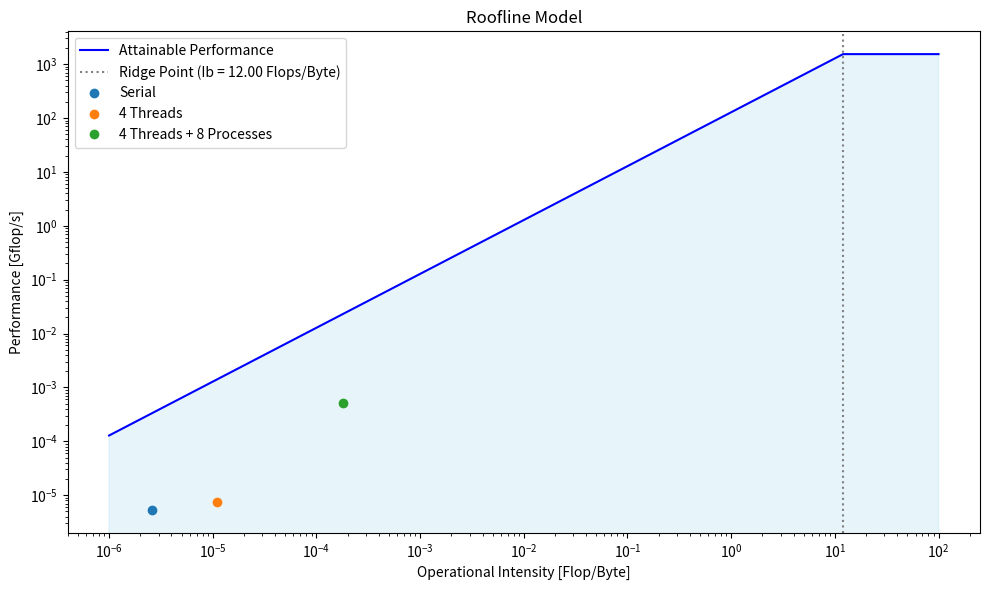

Here is the Python script that generated this plot:
import numpy as np
import matplotlib.pyplot as plt

pi = 1536  # Peak performance
beta = 128  # Memory bandwidth
x_break = pi / beta # Ridge point

flops = 10 * 500 * 10000 + 3 * 271177
# Measurements for serial code
time_s = 9537828751 / 1e6
memory_s = 437892352 + 19755941955840

# Measurements for threading code
time_t = 6692593576 / 1e6
memory_t = 443775424 + 4597800033408

# Measurements for threading+processes code
time_tp = 98026753 / 1e6
memory_tp = 1247726528 + 280036024064

x = np.logspace(-6, 2, 1000)
y_mem_bound = np.minimum(beta * x, pi)
y_compute_bound = np.full_like(x, pi)

# Plot
plt.figure(figsize=(10, 6))
plt.loglog(x, y_mem_bound, label='Attainable Performance', color='blue')
plt.fill_between(x, y_mem_bound, color='skyblue', alpha=0.2)
plt.axvline(x=x_break, color='gray', linestyle=':', label=f'Ridge Point (Ib = {x_break:.2f} Flops/Byte)')
plt.plot(flops/memory_s, flops/10**9/time_s, 'o', label='Serial')
plt.plot(flops/memory_t, flops/10**9/time_t, 'o', label='4 Threads')
plt.plot(flops/memory_tp, flops/10**9/time_tp, 'o', label='4 Threads + 8 Processes')

plt.title('Roofline Model')
plt.xlabel('Operational Intensity [Flop/Byte]')
plt.ylabel('Performance [Gflop/s]')
plt.legend()

plt.tight_layout()
plt.savefig('roofline.png')